Labelled photos from "data", an image-classification folder in AaahAahAha/Projects. The possible labels are: fist, next gesture, none, one finger, palm, prev, swing gesture, three fingers, thumbs up, two fingers.

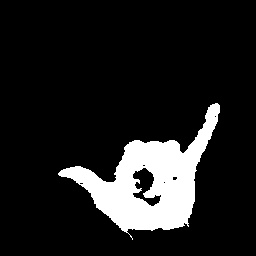
Label: swing gesture

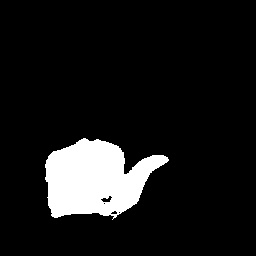
Label: next gesture

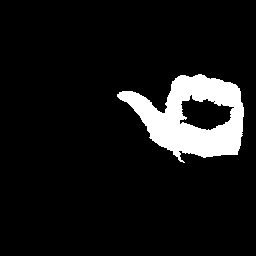
Label: prev

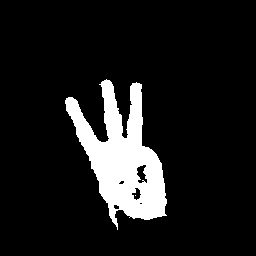
Label: three fingers

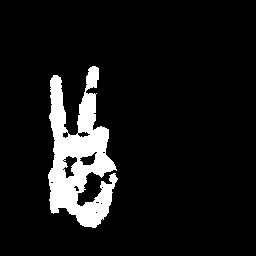
Label: two fingers

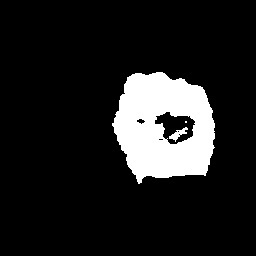
Label: fist
